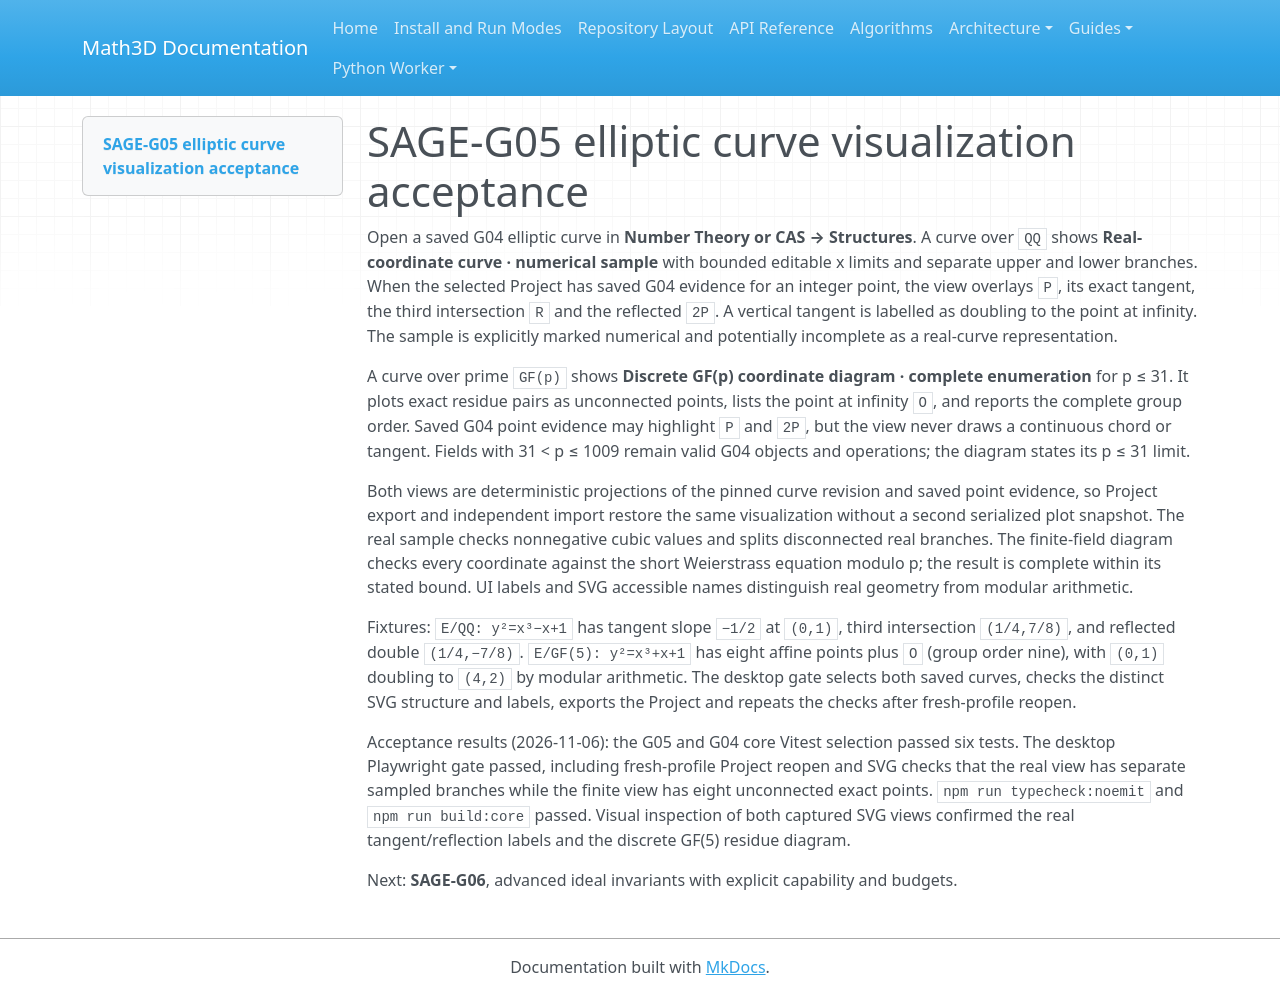

repository: expert10000/Math3D · page: evidence/sage-g05-elliptic-visualizations-2026-11-06/index.html · generator: mkdocs

# SAGE-G05 elliptic curve visualization acceptance

Open a saved G04 elliptic curve in **Number Theory or CAS → Structures**. A curve over `QQ` shows **Real-coordinate curve · numerical sample** with bounded editable x limits and separate upper and lower branches. When the selected Project has saved G04 evidence for an integer point, the view overlays `P`, its exact tangent, the third intersection `R` and the reflected `2P`. A vertical tangent is labelled as doubling to the point at infinity. The sample is explicitly marked numerical and potentially incomplete as a real-curve representation.

A curve over prime `GF(p)` shows **Discrete GF(p) coordinate diagram · complete enumeration** for p ≤ 31. It plots exact residue pairs as unconnected points, lists the point at infinity `O`, and reports the complete group order. Saved G04 point evidence may highlight `P` and `2P`, but the view never draws a continuous chord or tangent. Fields with 31 < p ≤ 1009 remain valid G04 objects and operations; the diagram states its p ≤ 31 limit.

Both views are deterministic projections of the pinned curve revision and saved point evidence, so Project export and independent import restore the same visualization without a second serialized plot snapshot. The real sample checks nonnegative cubic values and splits disconnected real branches. The finite-field diagram checks every coordinate against the short Weierstrass equation modulo p; the result is complete within its stated bound. UI labels and SVG accessible names distinguish real geometry from modular arithmetic.

Fixtures: `E/QQ: y²=x³−x+1` has tangent slope `−1/2` at `(0,1)`, third intersection `(1/4,7/8)`, and reflected double `(1/4,−7/8)`. `E/GF(5): y²=x³+x+1` has eight affine points plus `O` (group order nine), with `(0,1)` doubling to `(4,2)` by modular arithmetic. The desktop gate selects both saved curves, checks the distinct SVG structure and labels, exports the Project and repeats the checks after fresh-profile reopen.

Acceptance results (2026-11-06): the G05 and G04 core Vitest selection passed six tests. The desktop Playwright gate passed, including fresh-profile Project reopen and SVG checks that the real view has separate sampled branches while the finite view has eight unconnected exact points. `npm run typecheck:noemit` and `npm run build:core` passed. Visual inspection of both captured SVG views confirmed the real tangent/reflection labels and the discrete GF(5) residue diagram.

Next: **SAGE-G06**, advanced ideal invariants with explicit capability and budgets.
